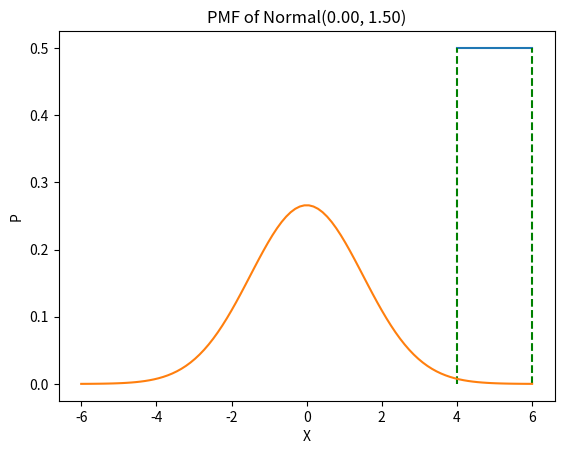

Write Python code to recreate this figure.
# -*- coding: utf-8 -*-
"""Lab7_example.ipynb

Automatically generated by Colaboratory.

Original file is located at
    https://colab.research.google.com/<link-removed>
"""

import matplotlib.pyplot as plt
import math

def generator_data(a, b, size):
  n = (b-a)/(size-1)
  result = []
  s = a;
  while s < b:
    result.append(s)
    s = s+n;
  if len(result) < size:
    result.append(b)
  return result

X = generator_data(4, 6, 100)
print(X)

def pmf_uniform_cont(a, b):
  return 1/(b-a)

def plot_pmf_uniform_cont(a, b):
  X = generator_data(a, b, 100)
  if b != a:
    P = [pmf_uniform_cont(a, b) for x in X]
  
  plt.plot(X, P, '-')
  plt.plot([a, a], [0, 1/(b-a)], 'g--')
  plt.plot([b, b], [0, 1/(b-a)], 'g--')

  plt.title('PDF of Uniform continuous distribution(%0.2f, %0.2f)' %(a, b))

  plt.show()

plot_pmf_uniform_cont(4, 6)

def pmf_normal(x, mu, sigma):
  return (1/math.sqrt(2*math.pi*pow(sigma,2)))*math.exp(-(pow(x-mu, 2)/(2*pow(sigma, 2))))

def cdf_normal(x, mu, sigma):
  return 0.5*(1+math.erf((x-mu)/(sigma*math.sqrt(2))))

def plot_pmf_normal(mu, sigma):
  X = generator_data(mu-4*sigma, mu+4*sigma, 100)
  P_normal = [pmf_normal(x, mu, sigma) for x in X]
  plt.plot(X, P_normal, '-')
  plt.title('PMF of Normal(%.2f, %.2f)' %(mu, sigma))
  plt.xlabel('X')
  plt.ylabel('P')
  plt.show()

plot_pmf_normal(0, 1.5)